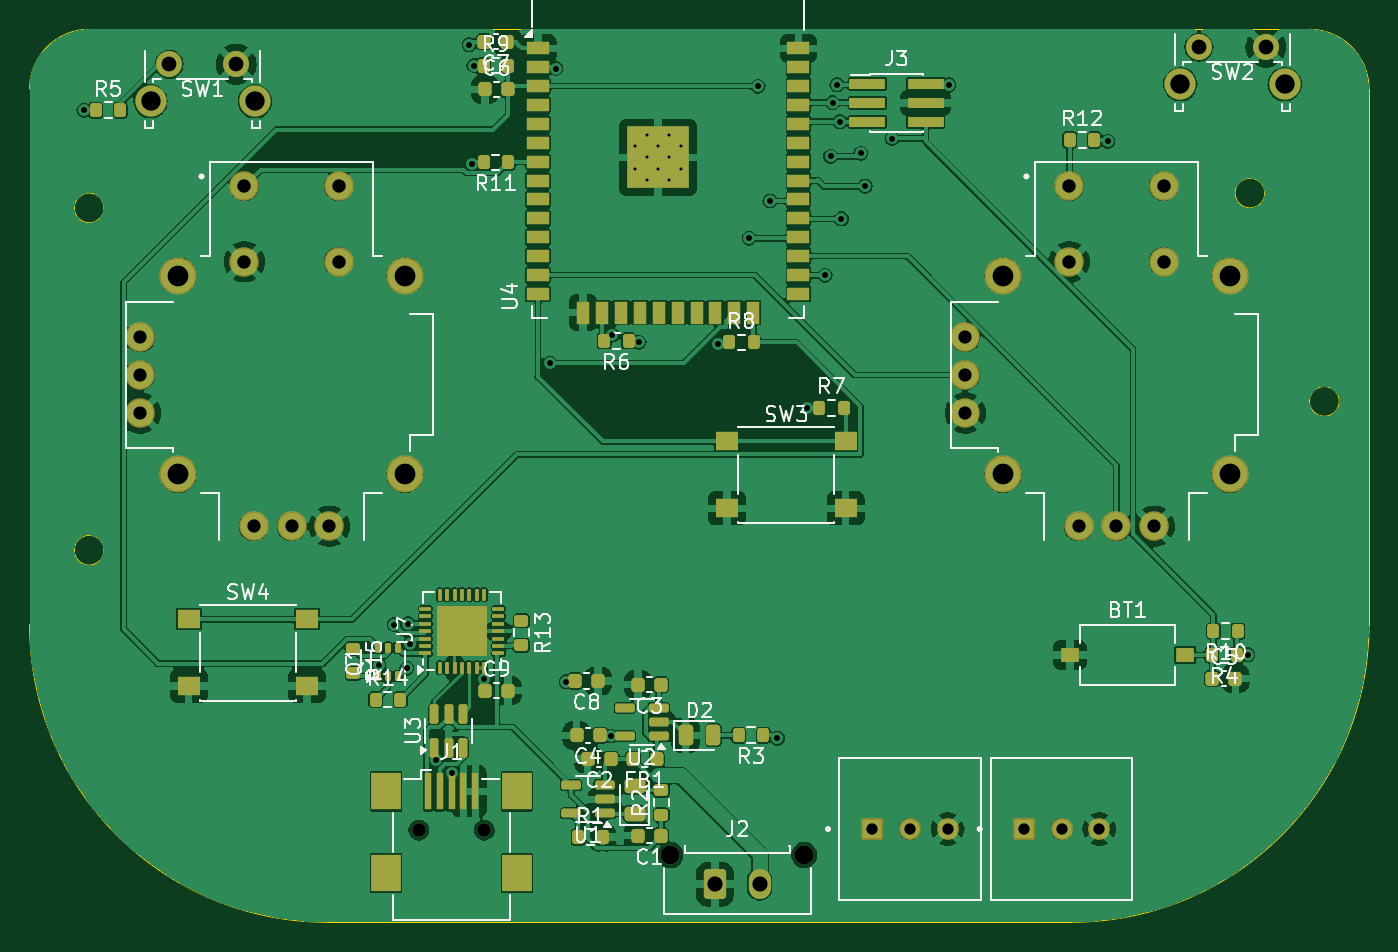
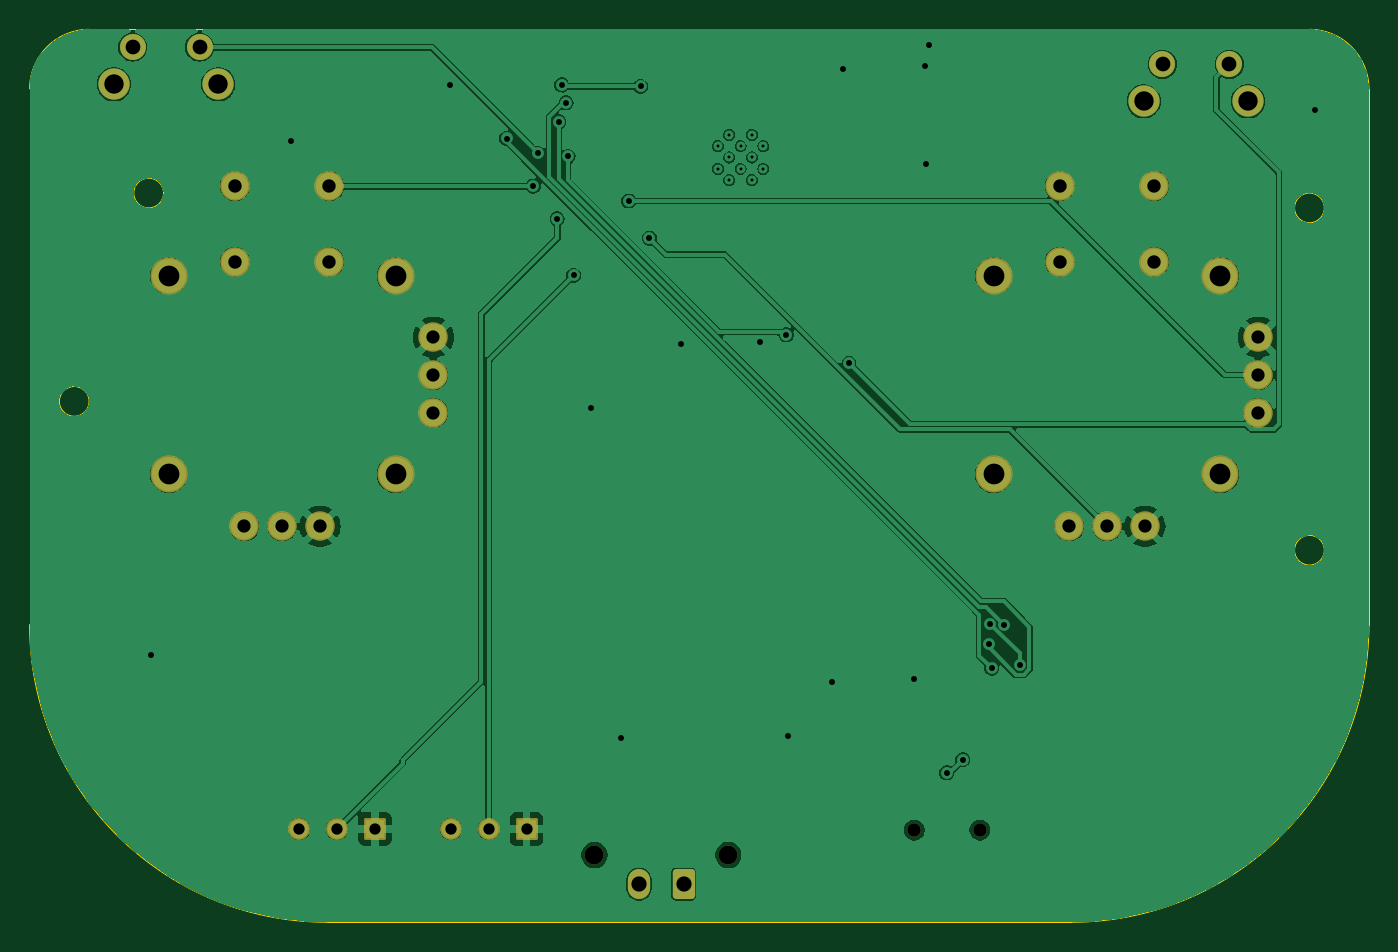
Circuit board: 11 layer files. Board 90.0 x 60.0 mm.
- bottom_copper: CONTROL WIFI ESP32 S3 V4.0-B_Cu.gbr (127240 bytes)
- bottom_mask: CONTROL WIFI ESP32 S3 V4.0-B_Mask.gbr (2812 bytes)
- paste: CONTROL WIFI ESP32 S3 V4.0-B_Paste.gbr (469 bytes)
- bottom_silk: CONTROL WIFI ESP32 S3 V4.0-B_Silkscreen.gbr (470 bytes)
- outline: CONTROL WIFI ESP32 S3 V4.0-Edge_Cuts.gbr (1607 bytes)
- top_copper: CONTROL WIFI ESP32 S3 V4.0-F_Cu.gbr (284263 bytes)
- top_mask: CONTROL WIFI ESP32 S3 V4.0-F_Mask.gbr (9903 bytes)
- paste: CONTROL WIFI ESP32 S3 V4.0-F_Paste.gbr (8264 bytes)
- top_silk: CONTROL WIFI ESP32 S3 V4.0-F_Silkscreen.gbr (61805 bytes)
- drill: CONTROL WIFI ESP32 S3 V4.0-NPTH.drl (459 bytes)
- drill: CONTROL WIFI ESP32 S3 V4.0-PTH.drl (2266 bytes)

=== bottom_copper: CONTROL WIFI ESP32 S3 V4.0-B_Cu.gbr (127240 bytes, source omitted) ===
=== bottom_mask: CONTROL WIFI ESP32 S3 V4.0-B_Mask.gbr (2812 bytes, source withheld) ===
=== paste: CONTROL WIFI ESP32 S3 V4.0-B_Paste.gbr ===
%TF.GenerationSoftware,KiCad,Pcbnew,8.0.6*%
%TF.CreationDate,2025-03-25T19:51:35+01:00*%
%TF.ProjectId,CONTROL WIFI ESP32 S3 V4.0,434f4e54-524f-44c2-9057-494649204553,rev?*%
%TF.SameCoordinates,Original*%
%TF.FileFunction,Paste,Bot*%
%TF.FilePolarity,Positive*%
%FSLAX46Y46*%
G04 Gerber Fmt 4.6, Leading zero omitted, Abs format (unit mm)*
G04 Created by KiCad (PCBNEW 8.0.6) date 2025-03-25 19:51:35*
%MOMM*%
%LPD*%
G01*
G04 APERTURE LIST*
G04 APERTURE END LIST*
M02*

=== bottom_silk: CONTROL WIFI ESP32 S3 V4.0-B_Silkscreen.gbr ===
%TF.GenerationSoftware,KiCad,Pcbnew,8.0.6*%
%TF.CreationDate,2025-03-25T19:51:35+01:00*%
%TF.ProjectId,CONTROL WIFI ESP32 S3 V4.0,434f4e54-524f-44c2-9057-494649204553,rev?*%
%TF.SameCoordinates,Original*%
%TF.FileFunction,Legend,Bot*%
%TF.FilePolarity,Positive*%
%FSLAX46Y46*%
G04 Gerber Fmt 4.6, Leading zero omitted, Abs format (unit mm)*
G04 Created by KiCad (PCBNEW 8.0.6) date 2025-03-25 19:51:35*
%MOMM*%
%LPD*%
G01*
G04 APERTURE LIST*
G04 APERTURE END LIST*
M02*

=== outline: CONTROL WIFI ESP32 S3 V4.0-Edge_Cuts.gbr ===
%TF.GenerationSoftware,KiCad,Pcbnew,8.0.6*%
%TF.CreationDate,2025-03-25T19:51:35+01:00*%
%TF.ProjectId,CONTROL WIFI ESP32 S3 V4.0,434f4e54-524f-44c2-9057-494649204553,rev?*%
%TF.SameCoordinates,Original*%
%TF.FileFunction,Profile,NP*%
%FSLAX46Y46*%
G04 Gerber Fmt 4.6, Leading zero omitted, Abs format (unit mm)*
G04 Created by KiCad (PCBNEW 8.0.6) date 2025-03-25 19:51:35*
%MOMM*%
%LPD*%
G01*
G04 APERTURE LIST*
%TA.AperFunction,Profile*%
%ADD10C,0.100000*%
%TD*%
G04 APERTURE END LIST*
D10*
X119150000Y-106765000D02*
G75*
G02*
X117150000Y-106765000I-1000000J0D01*
G01*
X117150000Y-106765000D02*
G75*
G02*
X119150000Y-106765000I1000000J0D01*
G01*
X121150000Y-121765000D02*
X121150000Y-85765000D01*
X121150000Y-121765000D02*
G75*
G02*
X101150000Y-141765000I-20000000J0D01*
G01*
X31150000Y-85765000D02*
G75*
G02*
X35150000Y-81765000I4000000J0D01*
G01*
X117150000Y-81765000D02*
G75*
G02*
X121150000Y-85765000I0J-4000000D01*
G01*
X51150000Y-141765000D02*
G75*
G02*
X31150000Y-121765000I0J20000000D01*
G01*
X35150000Y-81765000D02*
X117150000Y-81765000D01*
X114150000Y-92765000D02*
G75*
G02*
X112150000Y-92765000I-1000000J0D01*
G01*
X112150000Y-92765000D02*
G75*
G02*
X114150000Y-92765000I1000000J0D01*
G01*
X36150000Y-93765000D02*
G75*
G02*
X34150000Y-93765000I-1000000J0D01*
G01*
X34150000Y-93765000D02*
G75*
G02*
X36150000Y-93765000I1000000J0D01*
G01*
X36150000Y-116765000D02*
G75*
G02*
X34150000Y-116765000I-1000000J0D01*
G01*
X34150000Y-116765000D02*
G75*
G02*
X36150000Y-116765000I1000000J0D01*
G01*
X31150000Y-85765000D02*
X31150000Y-121765000D01*
X51150000Y-141765000D02*
X101150000Y-141765000D01*
M02*

=== top_copper: CONTROL WIFI ESP32 S3 V4.0-F_Cu.gbr (284263 bytes, source omitted) ===
=== top_mask: CONTROL WIFI ESP32 S3 V4.0-F_Mask.gbr (9903 bytes, source omitted) ===
=== paste: CONTROL WIFI ESP32 S3 V4.0-F_Paste.gbr (8264 bytes, source omitted) ===
=== top_silk: CONTROL WIFI ESP32 S3 V4.0-F_Silkscreen.gbr (61805 bytes, source omitted) ===
=== drill: CONTROL WIFI ESP32 S3 V4.0-NPTH.drl ===
M48
; DRILL file {KiCad 8.0.6} date 2025-03-25T19:51:38+0100
; FORMAT={-:-/ absolute / inch / decimal}
; #@! TF.CreationDate,2025-03-25T19:51:38+01:00
; #@! TF.GenerationSoftware,Kicad,Pcbnew,8.0.6
; #@! TF.FileFunction,NonPlated,1,2,NPTH
FMAT,2
INCH
; #@! TA.AperFunction,NonPlated,NPTH,ComponentDrill
T1C0.0354
; #@! TA.AperFunction,NonPlated,NPTH,ComponentDrill
T2C0.0500
%
G90
G05
T1
X2.2559Y-5.3376
X2.4291Y-5.3376
T2
X2.9213Y-5.4031
X3.2756Y-5.4031
M30

=== drill: CONTROL WIFI ESP32 S3 V4.0-PTH.drl ===
M48
; DRILL file {KiCad 8.0.6} date 2025-03-25T19:51:38+0100
; FORMAT={-:-/ absolute / inch / decimal}
; #@! TF.CreationDate,2025-03-25T19:51:38+01:00
; #@! TF.GenerationSoftware,Kicad,Pcbnew,8.0.6
; #@! TF.FileFunction,Plated,1,2,PTH
FMAT,2
INCH
; #@! TA.AperFunction,Plated,PTH,ComponentDrill
T1C0.0079
; #@! TA.AperFunction,Plated,PTH,ViaDrill
T2C0.0157
; #@! TA.AperFunction,Plated,PTH,ComponentDrill
T3C0.0299
; #@! TA.AperFunction,Plated,PTH,ComponentDrill
T4C0.0350
; #@! TA.AperFunction,Plated,PTH,ComponentDrill
T5C0.0354
; #@! TA.AperFunction,Plated,PTH,ComponentDrill
T6C0.0390
; #@! TA.AperFunction,Plated,PTH,ComponentDrill
T7C0.0402
; #@! TA.AperFunction,Plated,PTH,ComponentDrill
T8C0.0512
; #@! TA.AperFunction,Plated,PTH,ComponentDrill
T9C0.0550
%
G90
G05
T1
X2.8287Y-3.5281
X2.8287Y-3.5881
X2.8588Y-3.498
X2.8588Y-3.5581
X2.8588Y-3.6181
X2.8888Y-3.5281
X2.8888Y-3.5881
X2.9188Y-3.498
X2.9188Y-3.5581
X2.9188Y-3.6181
X2.9488Y-3.5281
X2.9488Y-3.5881
T2
X1.3701Y-3.4331
X2.1496Y-4.9016
X2.1912Y-4.7937
X2.2244Y-4.9094
X2.2283Y-4.7913
X2.2323Y-4.8455
X2.3012Y-5.151
X2.3437Y-5.1861
X2.3898Y-3.2598
X2.3976Y-3.5748
X2.4016Y-3.315
X2.4291Y-4.937
X2.6024Y-4.1024
X2.6181Y-3.3228
X2.6457Y-4.9449
X2.7638Y-5.0886
X2.7677Y-4.0276
X2.8386Y-4.0472
X3.0472Y-4.0512
X3.1299Y-3.7717
X3.1535Y-3.3701
X3.185Y-3.6732
X3.2047Y-5.0945
X3.2835Y-4.2205
X3.3307Y-3.8701
X3.3454Y-3.5551
X3.3504Y-3.4134
X3.3622Y-3.3661
X3.3701Y-3.4634
X3.374Y-3.7205
X3.4252Y-3.5472
X3.437Y-3.6339
X3.5079Y-3.5079
X3.6575Y-3.3661
X4.0787Y-3.5157
X4.4488Y-4.874
T3
X3.4551Y-5.3346
X3.5551Y-5.3346
X3.6551Y-5.3346
X3.8563Y-5.3346
X3.9563Y-5.3346
X4.0563Y-5.3346
T4
X1.5193Y-4.0339
X1.5193Y-4.1339
X1.5193Y-4.2339
X1.8193Y-4.5339
X1.9193Y-4.5339
X2.0193Y-4.5339
X3.7016Y-4.0339
X3.7016Y-4.1339
X3.7016Y-4.2339
X4.0016Y-4.5339
X4.1016Y-4.5339
X4.2016Y-4.5339
T5
X1.7943Y-3.6339
X1.7943Y-3.8339
X2.0443Y-3.6339
X2.0443Y-3.8339
X3.9766Y-3.6339
X3.9766Y-3.8339
X4.2266Y-3.6339
X4.2266Y-3.8339
T6
X1.5955Y-3.3115
X1.7726Y-3.3115
X4.3199Y-3.2662
X4.497Y-3.2662
T7
X3.0394Y-5.4803
X3.1575Y-5.4803
T8
X1.5463Y-3.4095
X1.8222Y-3.4095
X4.2707Y-3.3643
X4.5467Y-3.3643
T9
X1.6193Y-3.8714
X1.6193Y-4.3964
X2.2193Y-3.8714
X2.2193Y-4.3964
X3.8016Y-3.8714
X3.8016Y-4.3964
X4.4016Y-3.8714
X4.4016Y-4.3964
M30

